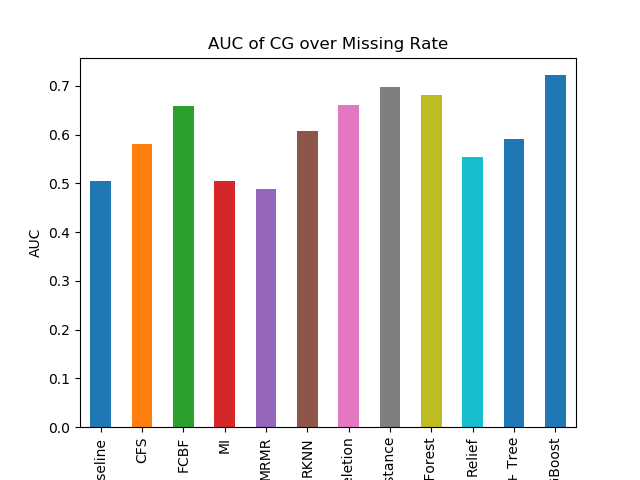

The file beside this chart, header and first rows:
Baseline, 0.5045222025957612
CFS, 0.5802
FCBF, 0.6581
MI, 0.5045
MRMR, 0.4884
RKNN, 0.6084
RaR Deletion, 0.6608
RaR Fuzzy Distance, 0.6971
Random Forest, 0.6817
Relief, 0.5534
SFS + Tree, 0.5916
XGBoost, 0.7219
